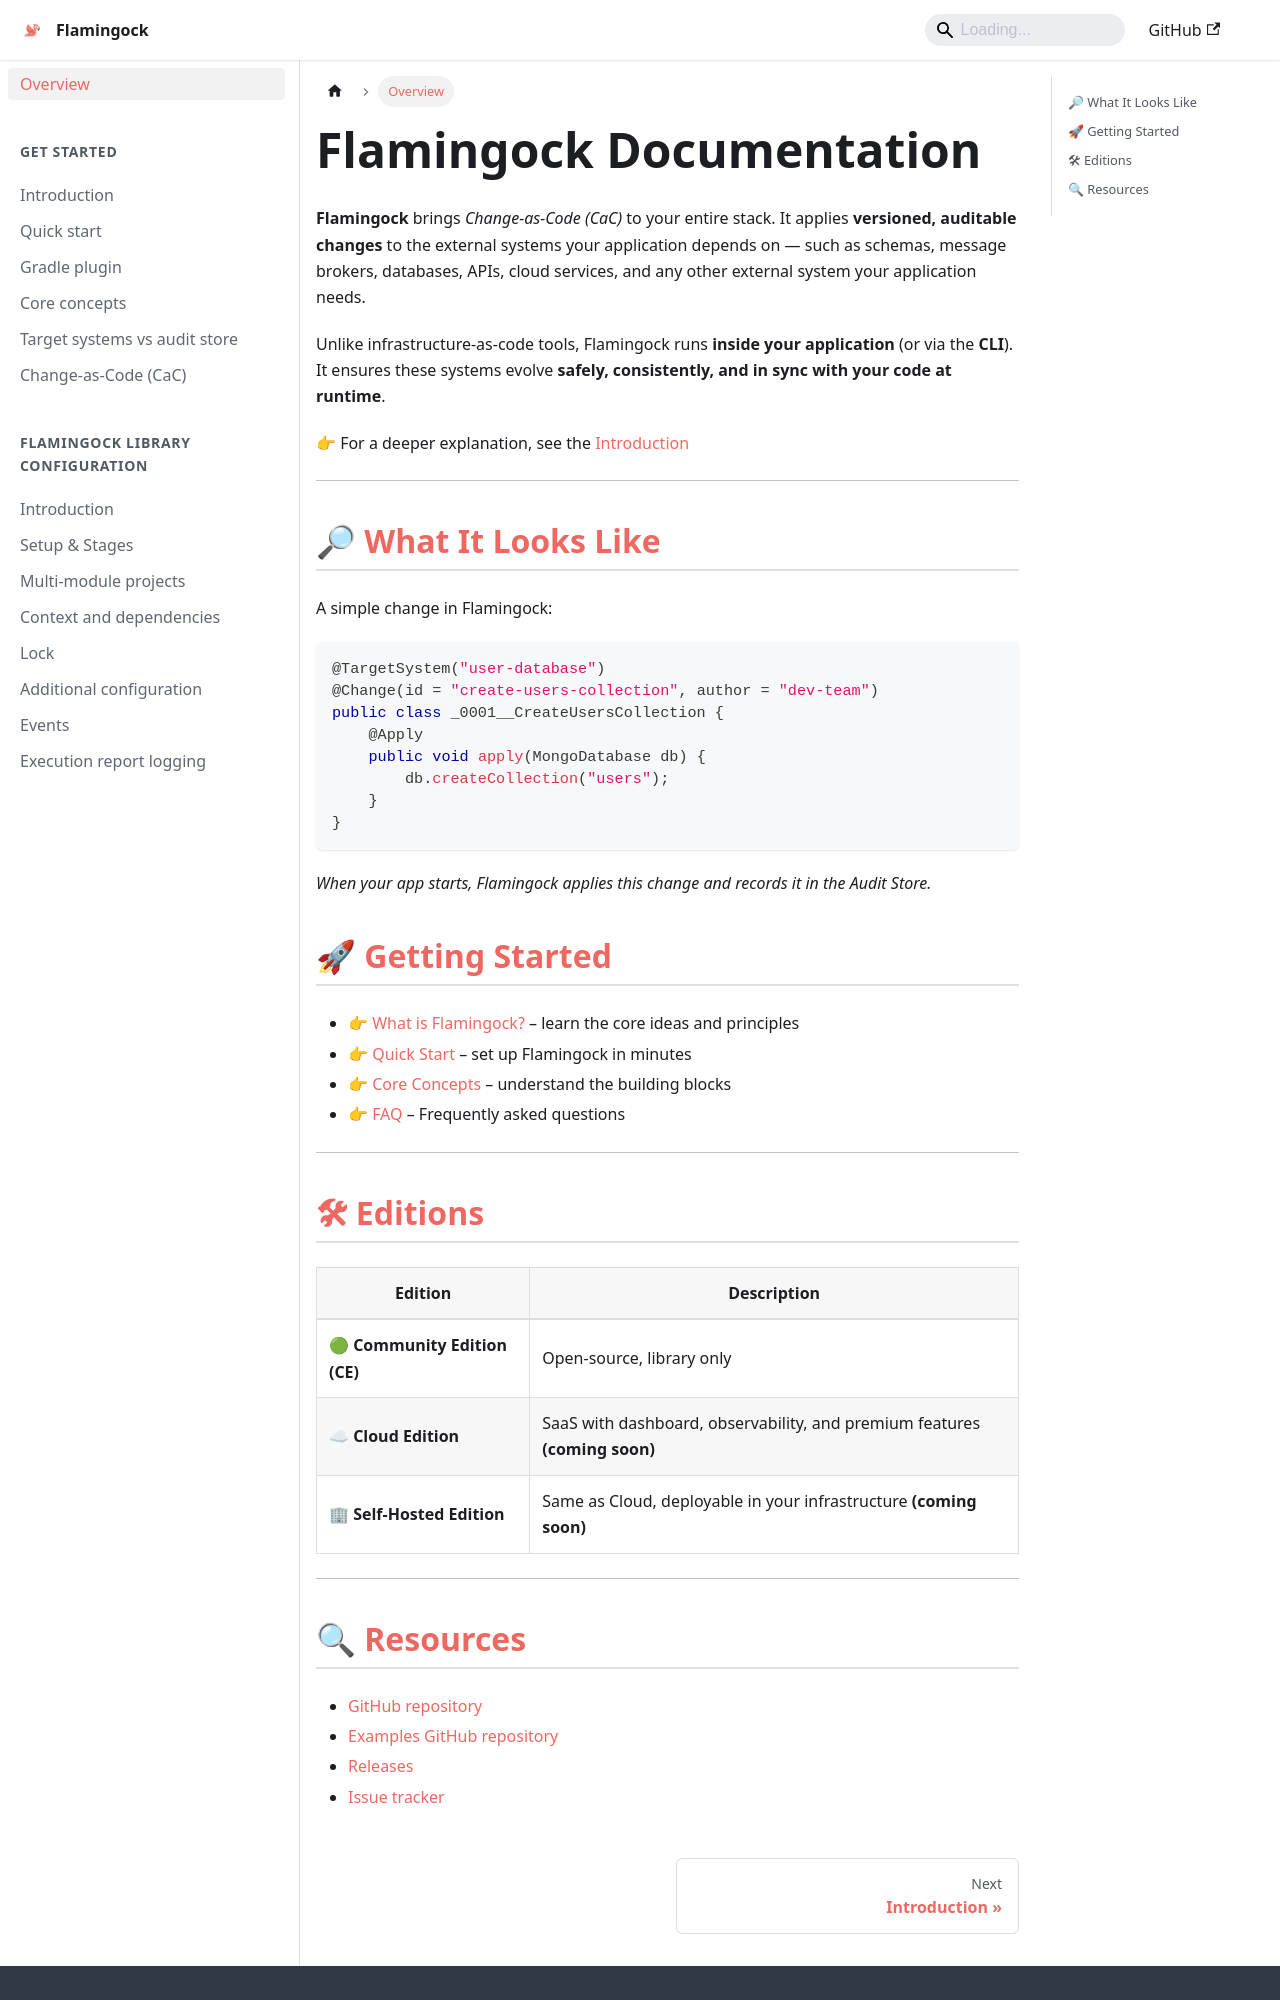

repository: flamingock/flamingock.github.io · page: overview.html · generator: docusaurus

---
id: overview
title: Overview
sidebar_position: 0
---

# Flamingock Documentation


**Flamingock** brings *Change-as-Code (CaC)* to your entire stack.
It applies **versioned, auditable changes** to the external systems your application depends on — such as schemas, message brokers, databases, APIs, cloud services, and any other external system your application needs.

Unlike infrastructure-as-code tools, Flamingock runs **inside your application** (or via the **CLI**).
It ensures these systems evolve **safely, consistently, and in sync with your code at runtime**.

👉 For a deeper explanation, see the [Introduction](./get-started/Introduction)

---

## 🔎 What It Looks Like

A simple change in Flamingock:

```java
@TargetSystem("user-database")
@Change(id = "create-users-collection", author = "dev-team")
public class _0001__CreateUsersCollection {
    @Apply
    public void apply(MongoDatabase db) {
        db.createCollection("users");
    }
}
```

*When your app starts, Flamingock applies this change and records it in the Audit Store.*


## 🚀 Getting Started

- 👉 [What is Flamingock?](./get-started/introduction) – learn the core ideas and principles
- 👉 [Quick Start](./get-started/quick-start) – set up Flamingock in minutes
- 👉 [Core Concepts](./get-started/core-concepts) – understand the building blocks
- 👉 [FAQ](./resources/faq) – Frequently asked questions

---

## 🛠 Editions

| Edition                        | Description                                                                |
|--------------------------------|----------------------------------------------------------------------------|
| 🟢 **Community Edition (CE)**  | Open-source, library only                                                  |
| ☁ **Cloud Edition**           | SaaS with dashboard, observability, and premium features **(coming soon)** |
| 🏢 **Self-Hosted Edition**     | Same as Cloud, deployable in your infrastructure **(coming soon)**         |


---
